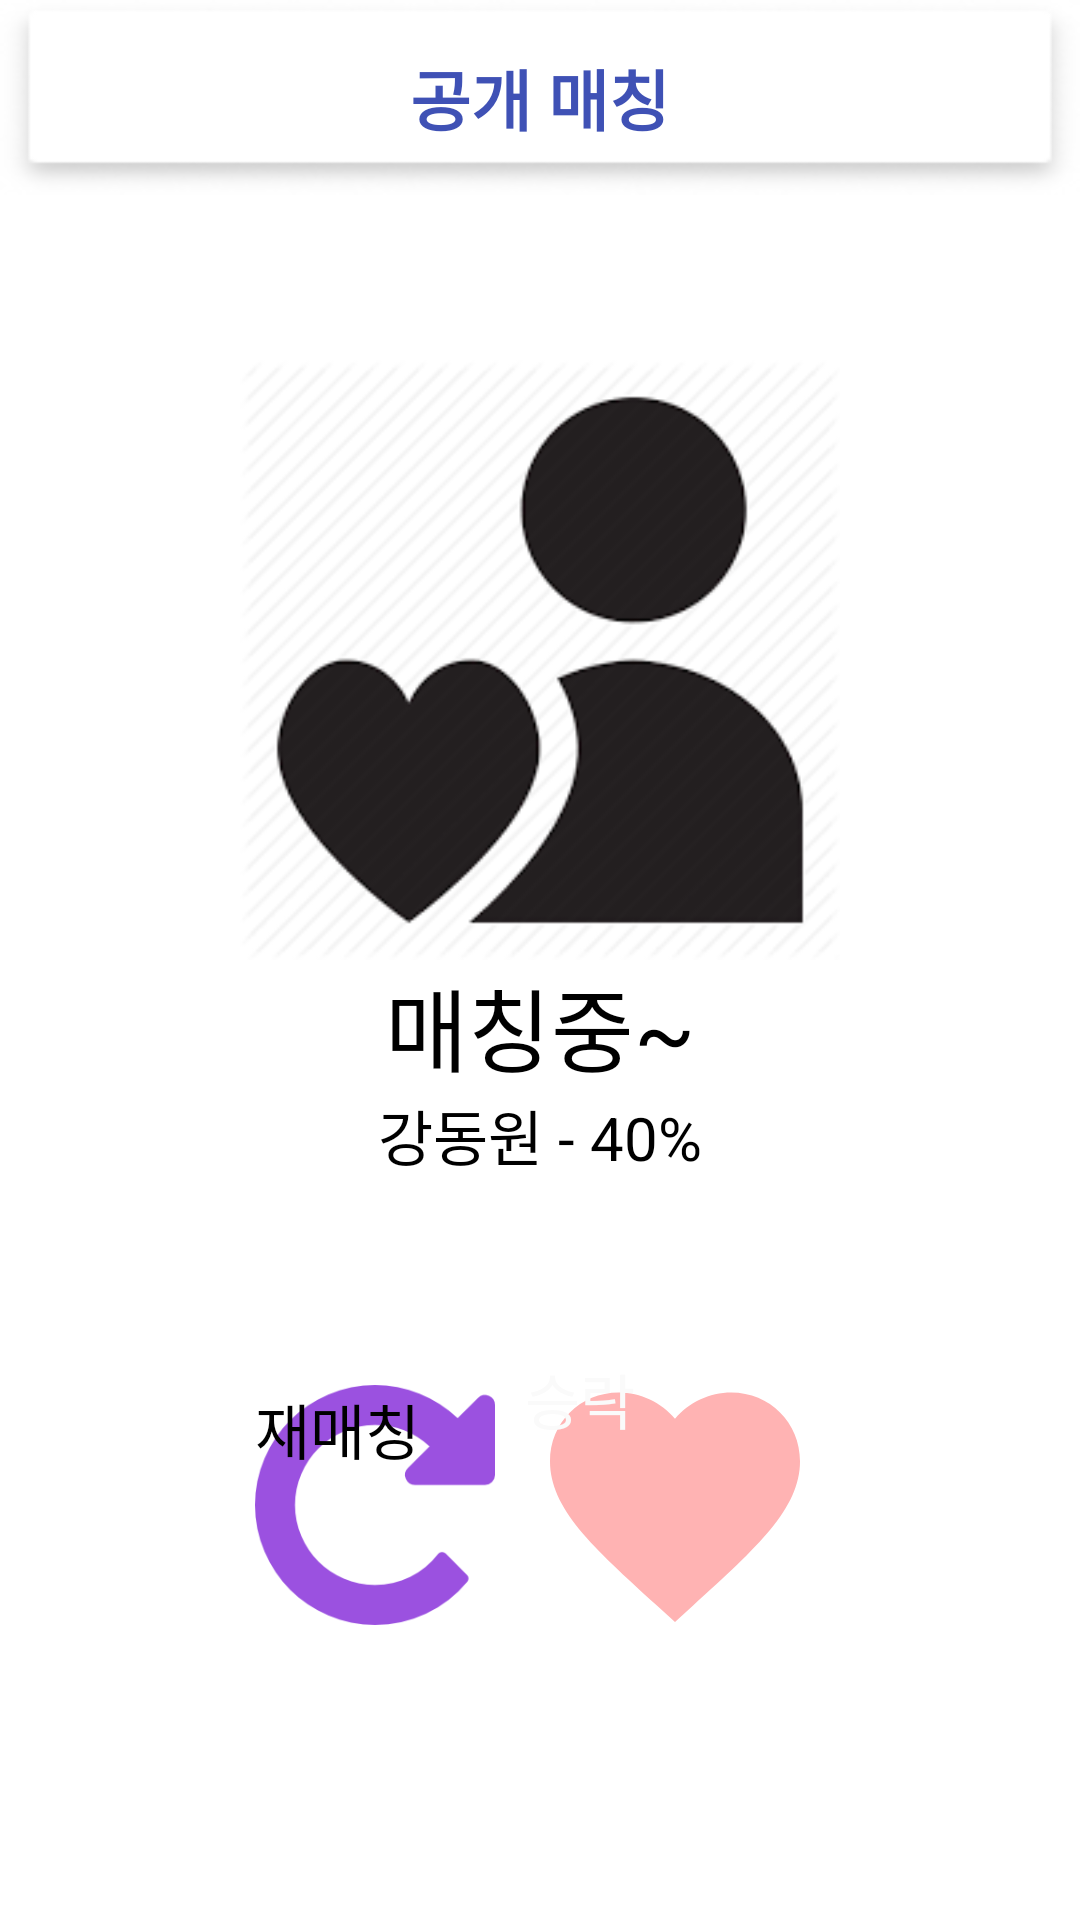

Here is an Android app screen rendered from its layout file. Give the layout XML and the strings, colors and styles it references.
<!-- AndroidManifest.xml: application theme BreezeTheme -->
<!-- res/layout/activity_open__matching.xml -->
<?xml version="1.0" encoding="utf-8"?>
<RelativeLayout xmlns:android="http://schemas.android.com/apk/res/android"
    xmlns:app="http://schemas.android.com/apk/res-auto"
    xmlns:tools="http://schemas.android.com/tools"
    android:layout_width="match_parent"
    android:layout_height="match_parent"
    tools:context="bronzetrio.breeze.Open_Matching">

    <TextView
        android:id="@+id/open_matching_title"
        android:layout_width="match_parent"
        android:layout_height="65dp"
        android:layout_marginBottom="5dp"
        android:gravity="center"
        android:background="@drawable/white_rectangle"
        android:text="공개 매칭"
        android:textAlignment="center"
        android:textSize="22dp"
        android:textColor="@color/colorPrimary"
        android:textStyle="bold"/>

    <ImageView
        android:id="@+id/profile_img"
        android:layout_width="200dp"
        android:layout_height="200dp"
        android:layout_centerHorizontal="true"
        android:layout_marginTop="50dp"
        android:layout_below="@id/open_matching_title"
        android:src="@drawable/loveperson"/>

    <TextView
        android:id="@+id/name"
        android:layout_below="@id/profile_img"
        android:layout_width="wrap_content"
        android:layout_height="wrap_content"
        android:layout_centerHorizontal="true"
        android:text="매칭중~"
        android:textSize="30dp"/>
    <TextView
        android:id="@+id/major"
        android:layout_below="@id/profile_img"
        android:layout_toLeftOf="@+id/name"
        android:layout_width="wrap_content"
        android:layout_height="wrap_content"
        android:layout_centerHorizontal="true"
        android:text=""
        android:textSize="10dp"/>
    <TextView
        android:id="@+id/similarity_tv"
        android:layout_below="@id/name"
        android:layout_width="wrap_content"
        android:layout_height="wrap_content"
        android:layout_centerHorizontal="true"
        android:text="강동원 - 40%"
        android:textSize="20dp"/>
<LinearLayout
    android:layout_below="@id/name"
    android:orientation="horizontal"
    android:layout_width="match_parent"
    android:layout_height="match_parent"
    android:gravity="center">

<Button
    android:id="@+id/reject"
    android:layout_width="80dp"
    android:layout_height="80dp"
    android:textSize="20dp"
    android:text="재매칭"
    android:background="@drawable/refresh_arrow"
    android:layout_marginRight="10dp"/>

    <Button
        android:id="@+id/accept"
        android:layout_width="100dp"
        android:layout_height="100dp"
        android:background="@drawable/heartbtn_state"
        android:textSize="20dp"
        android:textColor="@color/background_material_light"
        android:text="승락"/>



</LinearLayout>
</RelativeLayout>
<!-- resources referenced by this layout -->
<resources>
  <color name="colorPrimary">#3F51B5</color>
  <!-- drawable heartbtn_state (drawable) -->
  <?xml version="1.0" encoding="utf-8"?>
  <selector xmlns:android="http://schemas.android.com/apk/res/android">
      <item android:drawable="@drawable/heartbtn_pressed"
          android:state_pressed="true" />
      <item android:drawable="@drawable/heartbtn" />
  </selector>
  <!-- drawable loveperson: png bitmap (drawable, 5280 bytes) -->
  <!-- drawable refresh_arrow: png bitmap (drawable, 4663 bytes) -->
  <!-- drawable white_rectangle: png bitmap (drawable, 2273 bytes) -->
  <!-- drawable heartbtn_pressed (drawable) -->
  <vector xmlns:android="http://schemas.android.com/apk/res/android"
      android:width="24dp"
      android:height="24dp"
      android:viewportWidth="24.0"
      android:viewportHeight="24.0">
      <path
          android:fillColor="#FF1a1a"
          android:pathData="M12,21.35l-1.45,-1.32C5.4,15.36 2,12.28 2,8.5 2,5.42 4.42,3 7.5,3c1.74,0 3.41,0.81 4.5,2.09C13.09,3.81 14.76,3 16.5,3 19.58,3 22,5.42 22,8.5c0,3.78 -3.4,6.86 -8.55,11.54L12,21.35z"/>
  </vector>
  <!-- drawable heartbtn (drawable) -->
  <vector xmlns:android="http://schemas.android.com/apk/res/android"
      android:width="24dp"
      android:height="24dp"
      android:viewportWidth="24.0"
      android:viewportHeight="24.0">
      <path
          android:fillColor="#FFB3B3"
          android:pathData="M12,21.35l-1.45,-1.32C5.4,15.36 2,12.28 2,8.5 2,5.42 4.42,3 7.5,3c1.74,0 3.41,0.81 4.5,2.09C13.09,3.81 14.76,3 16.5,3 19.58,3 22,5.42 22,8.5c0,3.78 -3.4,6.86 -8.55,11.54L12,21.35z"/>
  </vector>
</resources>
